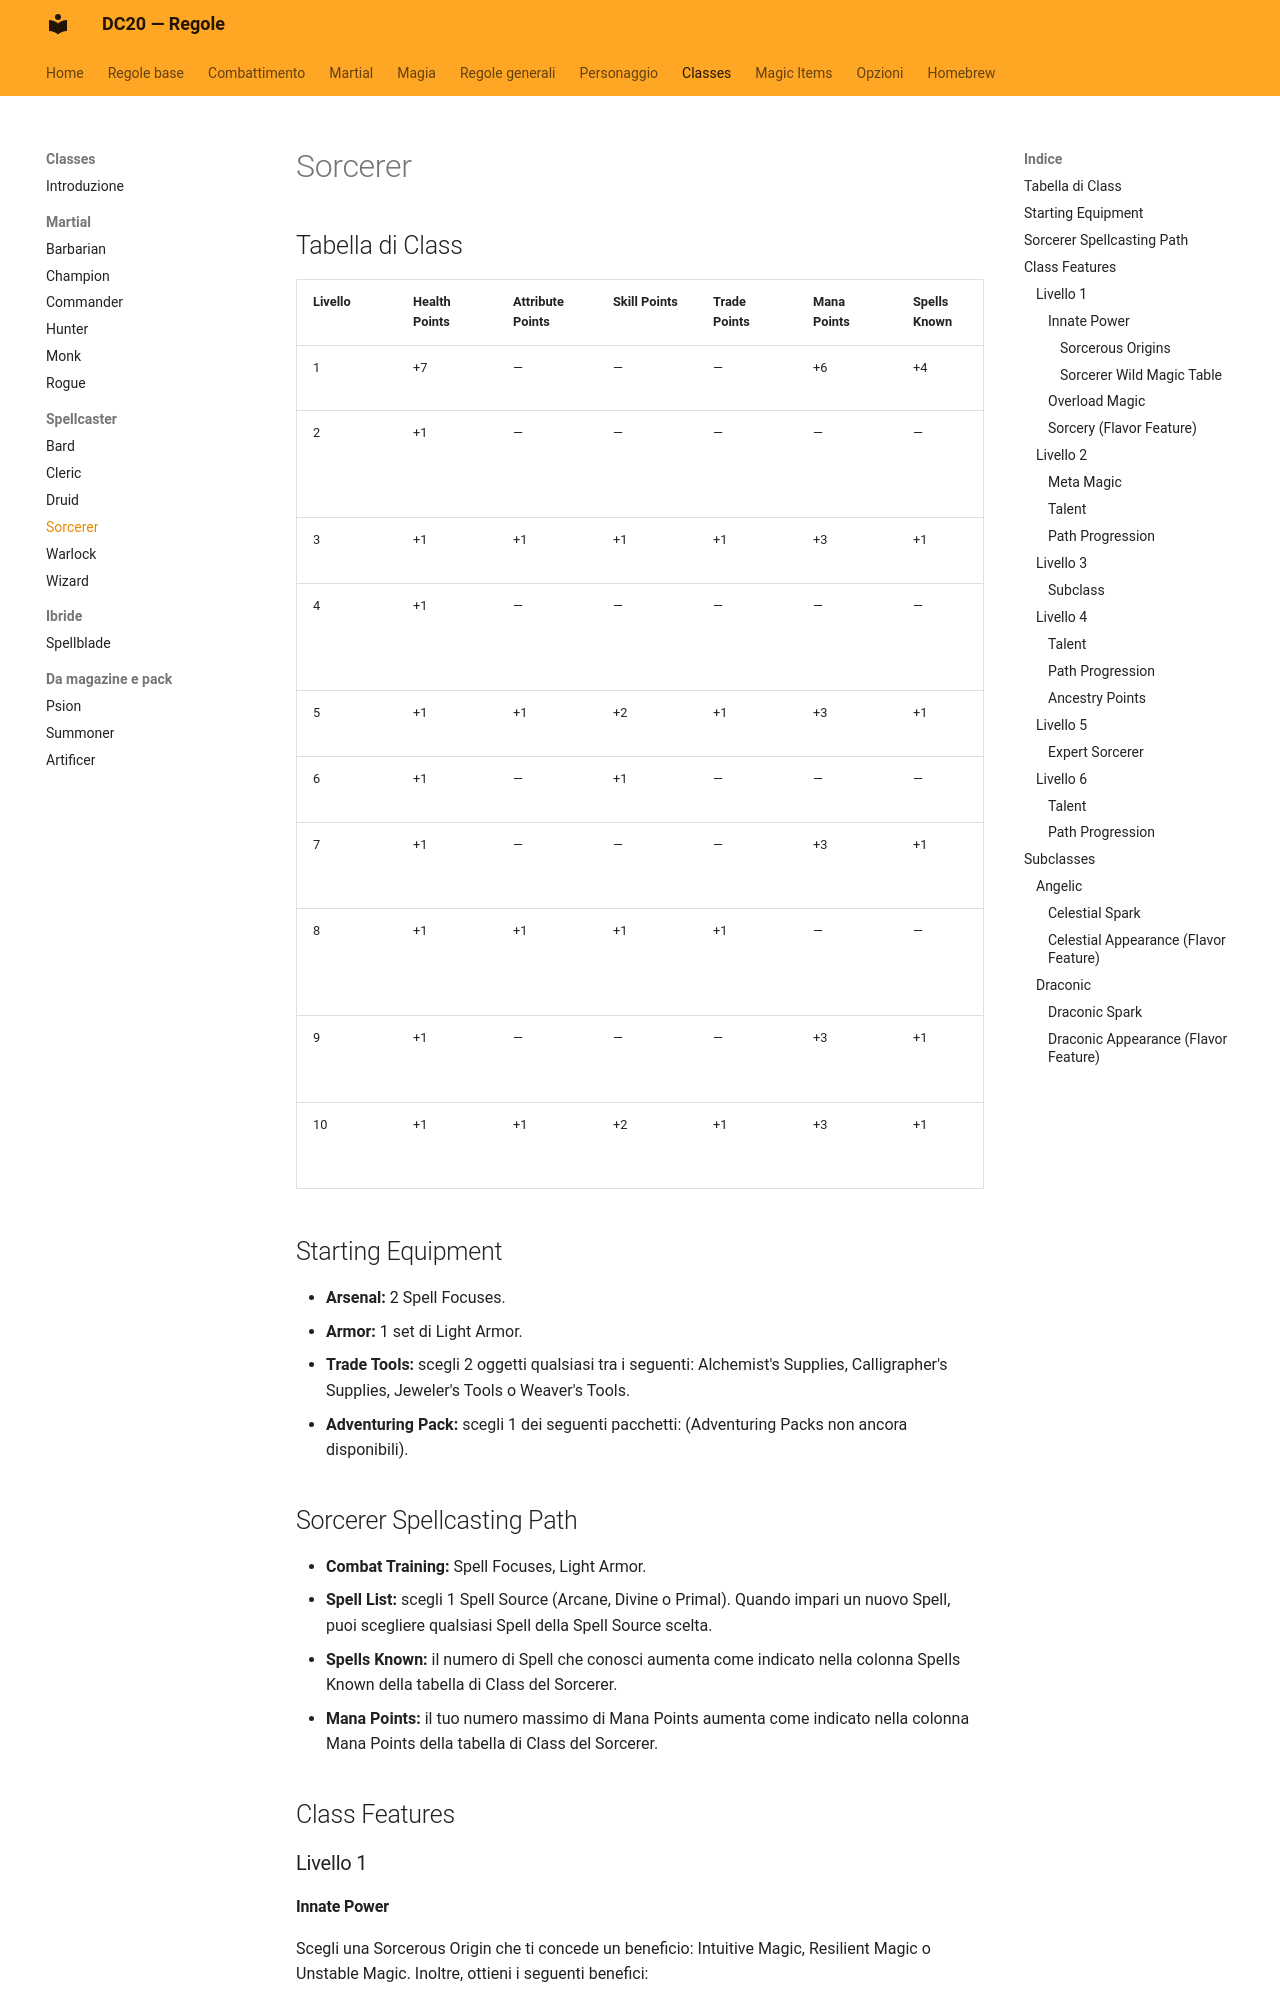

repository: canadese87/new_rules · page: classi/sorcerer/index.html · generator: mkdocs

# Sorcerer

## Tabella di Class

| Livello | Health Points | Attribute Points | Skill Points | Trade Points | Mana Points | Spells Known | Features |
|---|---|---|---|---|---|---|---|
| 1 | +7 | — | — | — | +6 | +4 | Class Features |
| 2 | +1 | — | — | — | — | — | Class Feature, Talent, Path Progression |
| 3 | +1 | +1 | +1 | +1 | +3 | +1 | Subclass Feature |
| 4 | +1 | — | — | — | — | — | Talent, 2 Ancestry Points, Path Progression |
| 5 | +1 | +1 | +2 | +1 | +3 | +1 | Class Feature |
| 6 | +1 | — | +1 | — | — | — | Talent, Path Progression |
| 7 | +1 | — | — | — | +3 | +1 | Subclass Expert Feature |
| 8 | +1 | +1 | +1 | +1 | — | — | Talent, 2 Ancestry Points, Path Progression |
| 9 | +1 | — | — | — | +3 | +1 | Class Capstone Feature |
| 10 | +1 | +1 | +2 | +1 | +3 | +1 | Subclass Capstone Feature |

## Starting Equipment

- **Arsenal:** 2 Spell Focuses.
- **Armor:** 1 set di Light Armor.
- **Trade Tools:** scegli 2 oggetti qualsiasi tra i seguenti: Alchemist's Supplies, Calligrapher's Supplies, Jeweler's Tools o Weaver's Tools.
- **Adventuring Pack:** scegli 1 dei seguenti pacchetti: (Adventuring Packs non ancora disponibili).

## Sorcerer Spellcasting Path

- **Combat Training:** Spell Focuses, Light Armor.
- **Spell List:** scegli 1 Spell Source (Arcane, Divine o Primal). Quando impari un nuovo Spell, puoi scegliere qualsiasi Spell della Spell Source scelta.
- **Spells Known:** il numero di Spell che conosci aumenta come indicato nella colonna Spells Known della tabella di Class del Sorcerer.
- **Mana Points:** il tuo numero massimo di Mana Points aumenta come indicato nella colonna Mana Points della tabella di Class del Sorcerer.

## Class Features

### Livello 1

#### Innate Power

Scegli una Sorcerous Origin che ti concede un beneficio: Intuitive Magic, Resilient Magic o Unstable Magic. Inoltre, ottieni i seguenti benefici:

- I tuoi MP massimi aumentano di 1.
- Ottieni il beneficio di una Focus Property da 1 punto a tua scelta. Puoi cambiare la Property quando completi un Long Rest.

##### Sorcerous Origins

- **Intuitive Magic:** impari 2 Spell a tua scelta dalla tua Spell List.
- **Resilient Magic:** ottieni Dazed Resistance.
- **Unstable Magic:** quando ottieni un Critical Success o un Critical Failure su uno Spell Attack o uno Spell Check, tira sulla Wild Magic Table. Se è un Critical Success tiri con ADV, se è un Critical Failure tiri con DisADV. L'effetto dura fino alla fine del tuo prossimo turno, salvo diversa indicazione. Quando tiri sulla Wild Magic Table in questo modo, ottieni ADV al successivo Spell Attack o Spell Check che effettui prima della fine del tuo prossimo turno.
